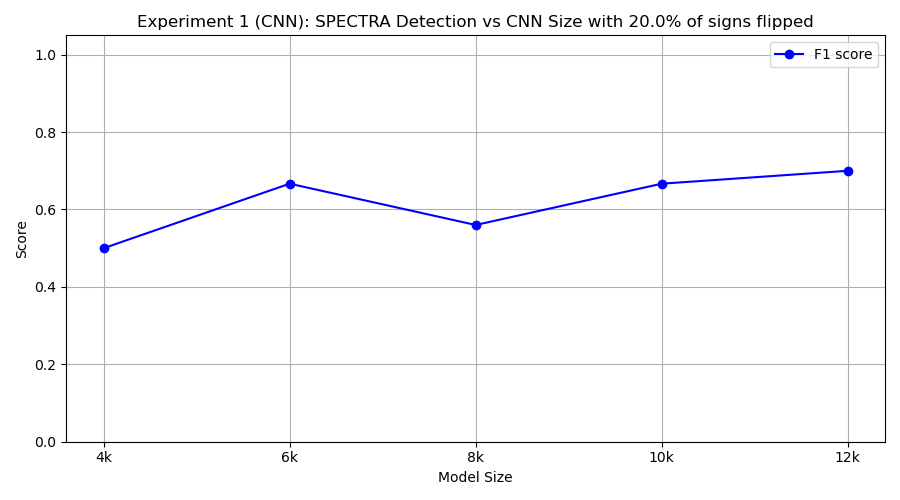

Source data for this figure (header and first rows):
model_class, tp, fp, tn, fn, precision, recall, f1
FourKCNN, 6, 8, 2, 4, 0.4286, 0.6, 0.5
SixKCNN, 10, 10, 0, 0, 0.5, 1.0, 0.6667
EightKCNN, 7, 8, 2, 3, 0.4667, 0.7, 0.56
TenKCNN, 6, 2, 8, 4, 0.75, 0.6, 0.6667
TwelveKCNN, 7, 3, 7, 3, 0.7, 0.7, 0.7
